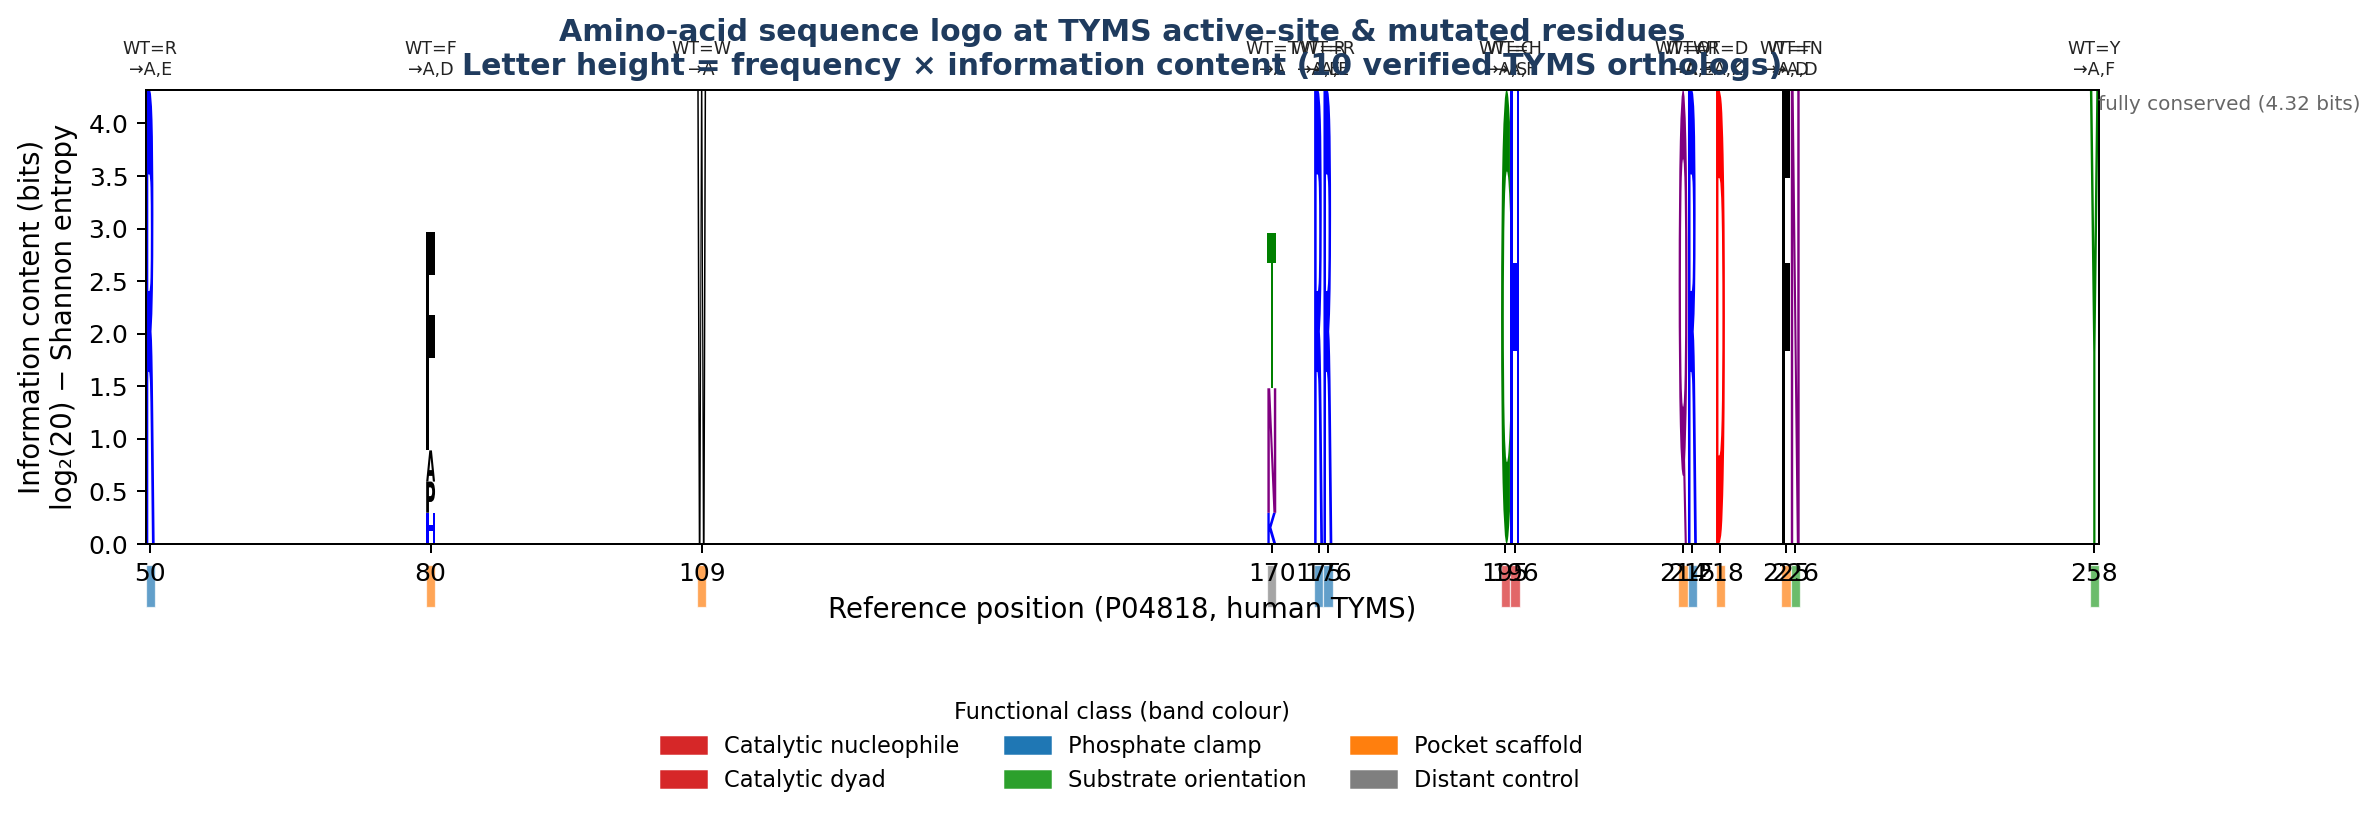

Data behind this chart, as committed beside it:
position, wt, ic_bits, invariant, top3_observed, functional_class, mutated_to
50, R, 4.322, True, R=10/10 (100%), Phosphate clamp, A,E
80, F, 2.965, False, F=7/10 (70%), A=1/10 (10%), H=1/10 (10%), Pocket scaffold, A,D
109, W, 4.322, True, W=10/10 (100%), Pocket scaffold, A
170, T, 2.961, False, T=5/10 (50%), N=4/10 (40%), K=1/10 (10%), Distant control, A
175, R, 4.322, True, R=10/10 (100%), Phosphate clamp, A,E
176, R, 4.322, True, R=10/10 (100%), Phosphate clamp, A,E
195, C, 4.322, True, C=10/10 (100%), Catalytic nucleophile, A,S
196, H, 4.322, True, H=10/10 (100%), Catalytic dyad, A,F
214, Q, 4.322, True, Q=10/10 (100%), Pocket scaffold, A
215, R, 4.322, True, R=10/10 (100%), Phosphate clamp, A,E
218, D, 4.322, True, D=10/10 (100%), Pocket scaffold, A,K
225, F, 4.322, True, F=10/10 (100%), Pocket scaffold, A,D
226, N, 4.322, True, N=10/10 (100%), Substrate orientation, A,D
258, Y, 4.322, True, Y=10/10 (100%), Substrate orientation, A,F
